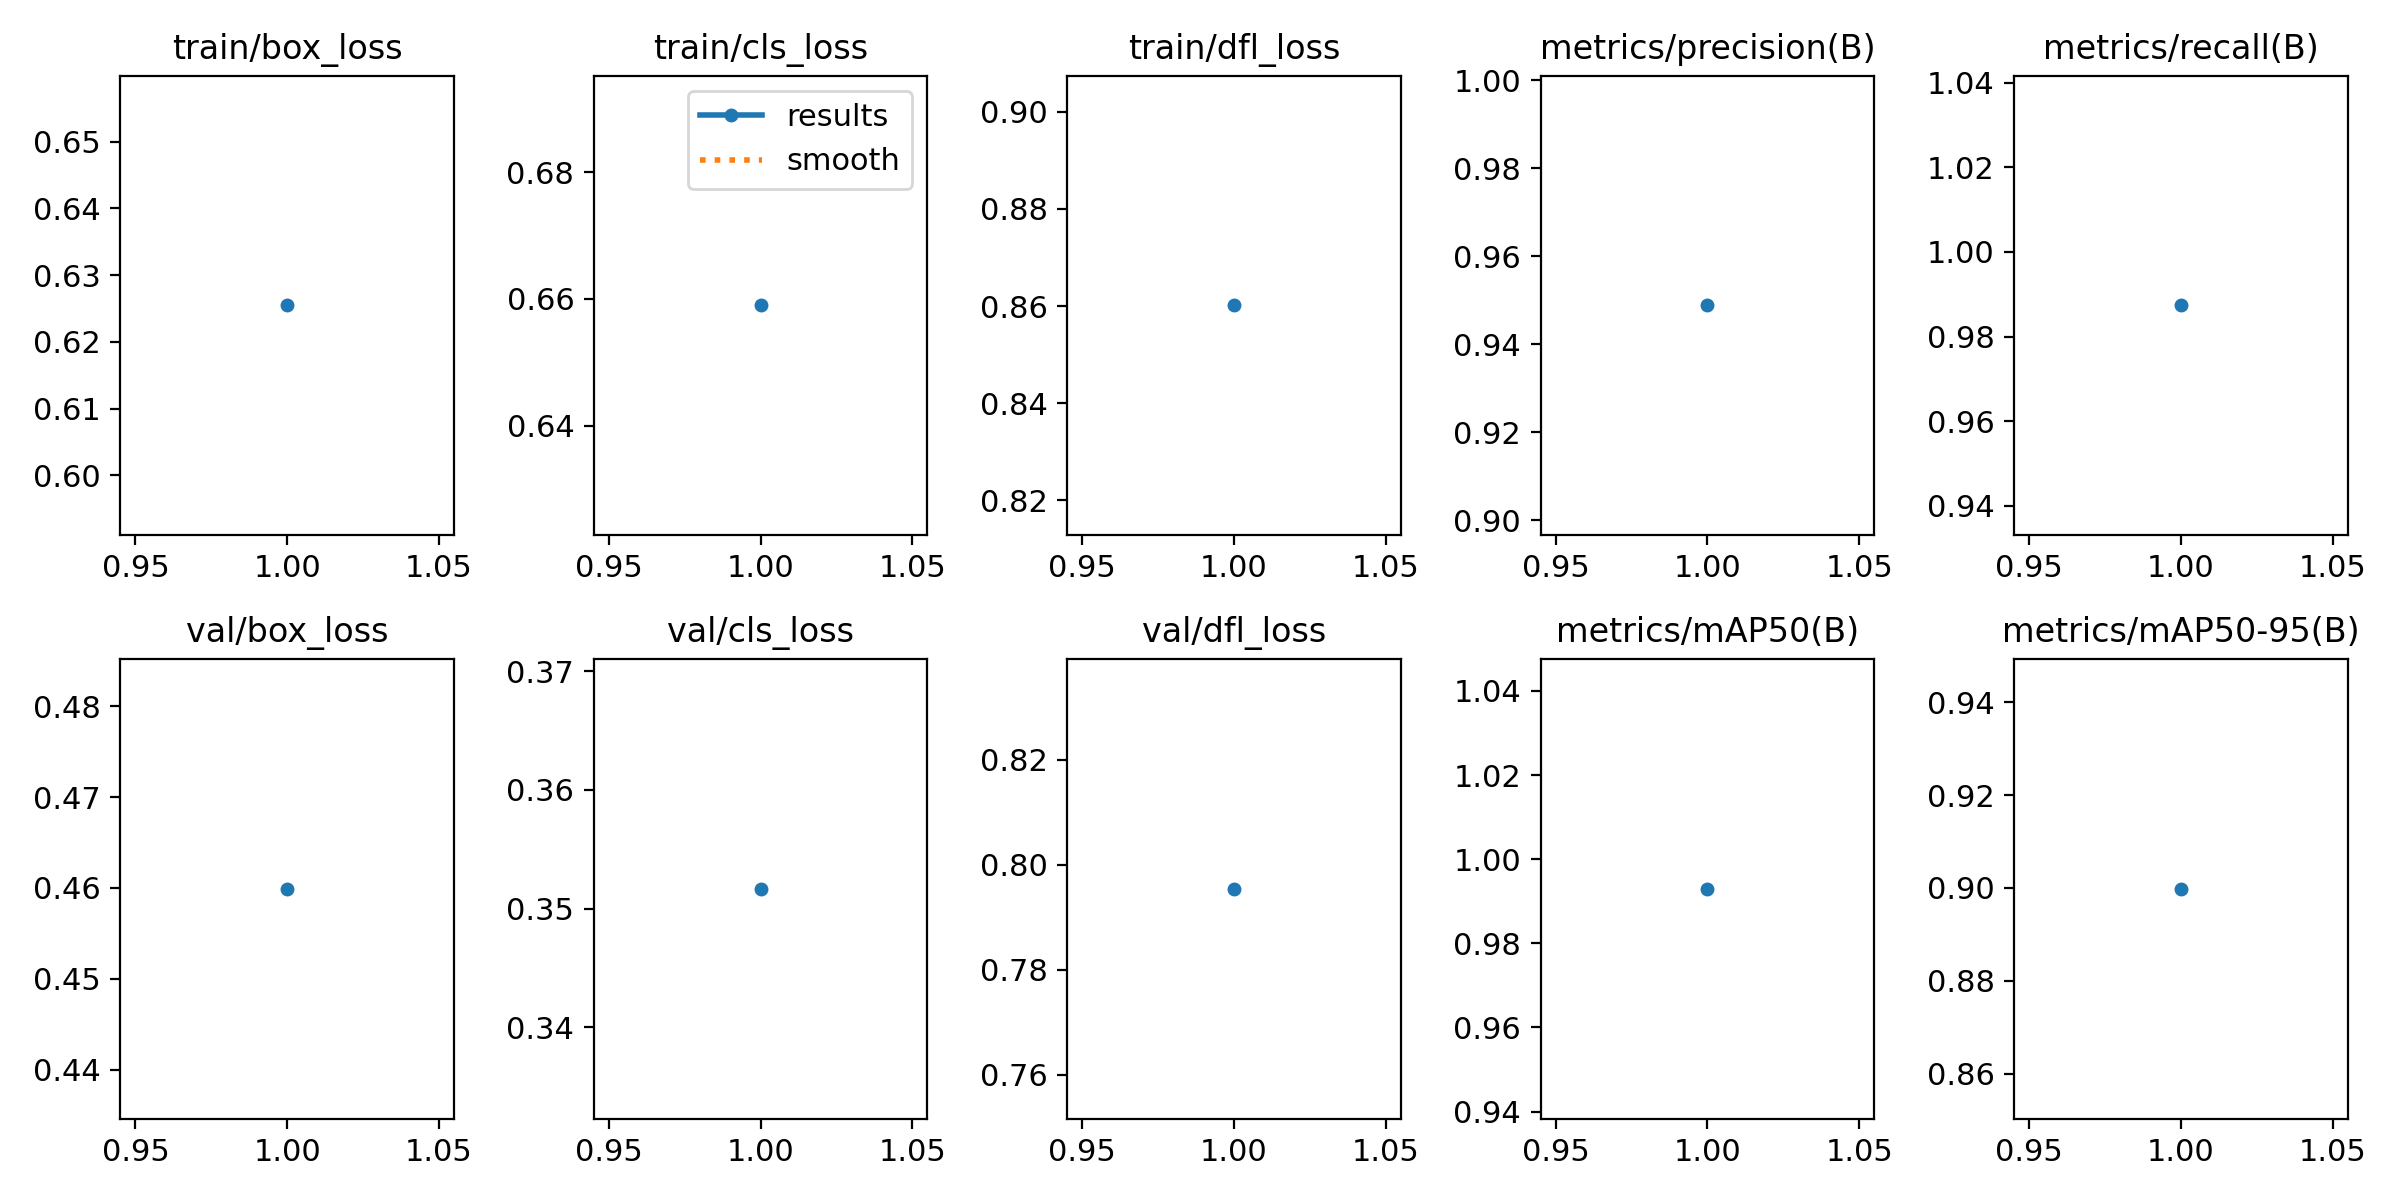

Values plotted in this chart, from the file beside it:
epoch, time, train/box_loss, train/cls_loss, train/dfl_loss, metrics/precision(B), metrics/recall(B), metrics/mAP50(B), metrics/mAP50-95(B), val/box_loss, val/cls_loss, val/dfl_loss, lr/pg0, lr/pg1, lr/pg2
1, 48.71, 0.6255, 0.659, 0.8601, 0.9489, 0.9874, 0.9929, 0.8998, 0.4599, 0.3517, 0.7954, 0.0005516, 0.0005516, 0.0005516
